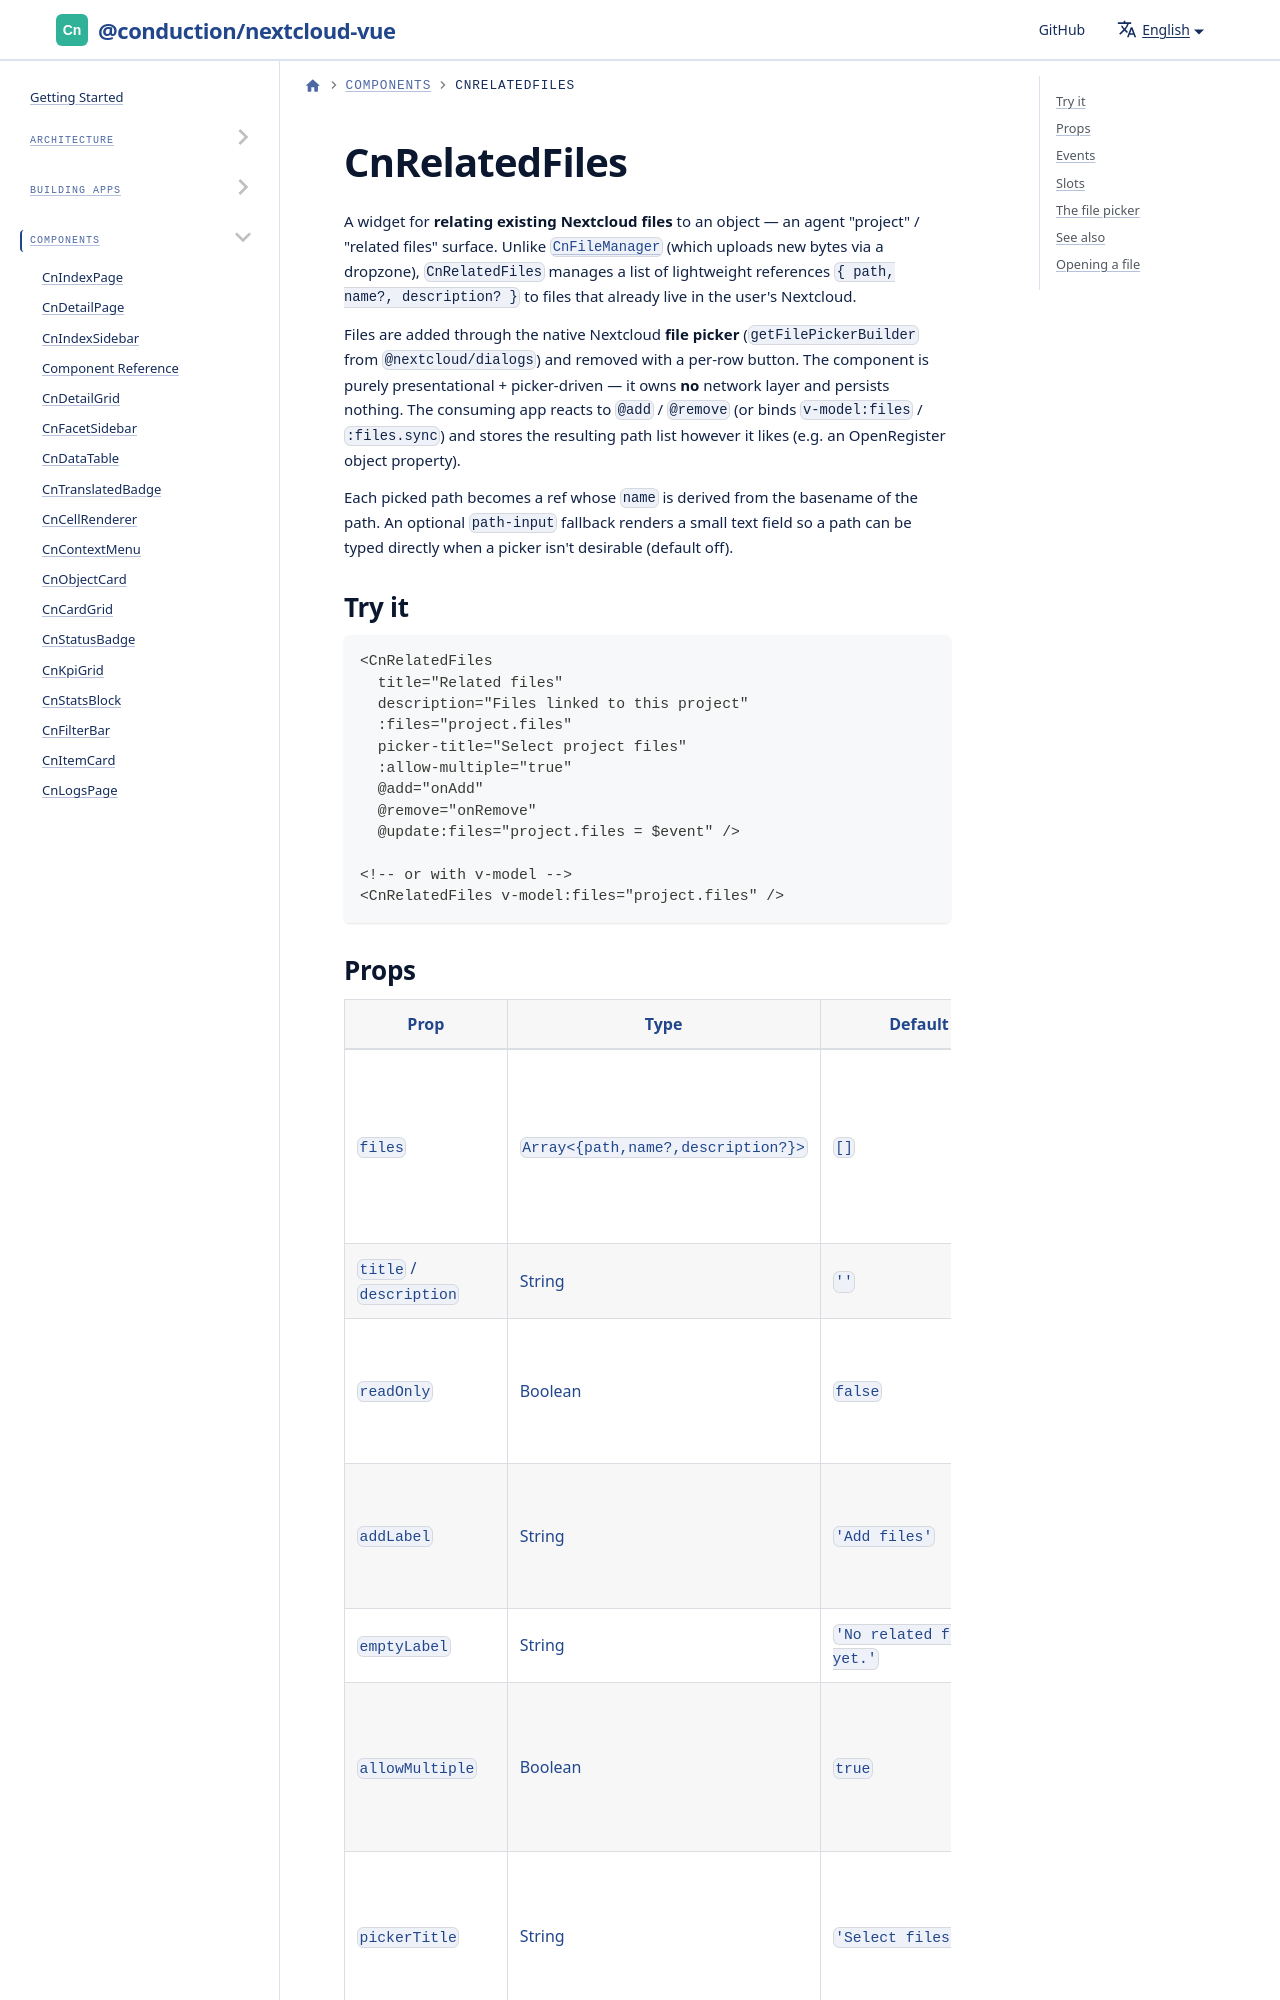

repository: ConductionNL/nextcloud-vue · page: docs/components/cn-related-files/index.html · generator: docusaurus

---
sidebar_position: 44
---

# CnRelatedFiles

A widget for **relating existing Nextcloud files** to an object — an agent "project" / "related files" surface. Unlike [`CnFileManager`](./cn-file-manager.md) (which uploads new bytes via a dropzone), `CnRelatedFiles` manages a list of lightweight references `{ path, name?, description? }` to files that already live in the user's Nextcloud.
